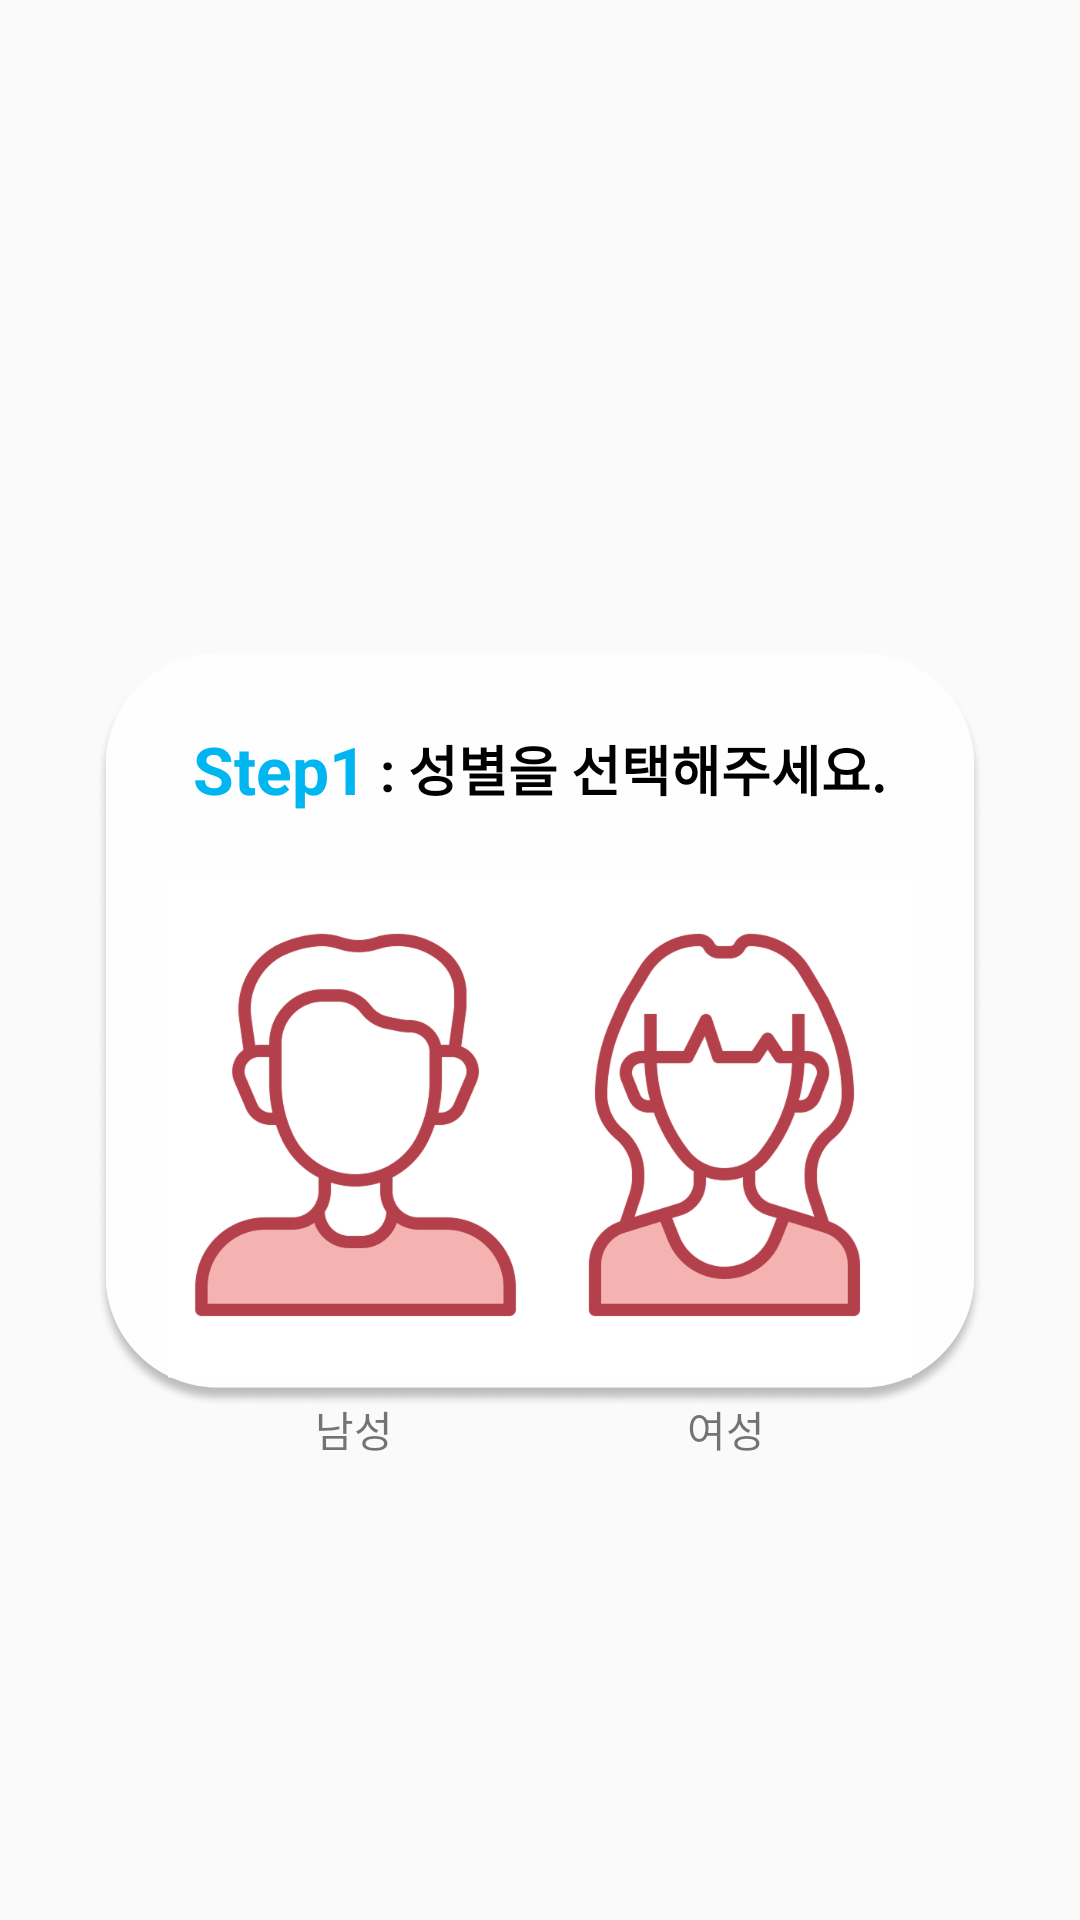

Produce the Android XML layout that renders to this screen, including the resource entries it uses.
<!-- AndroidManifest.xml: application theme Theme.AppCompat.Light.NoActionBar -->
<!-- res/layout/fragment_step1.xml -->
<androidx.constraintlayout.widget.ConstraintLayout
    xmlns:android="http://schemas.android.com/apk/res/android"
    xmlns:app="http://schemas.android.com/apk/res-auto"
    android:layout_width="match_parent"
    android:layout_height="match_parent">

    <FrameLayout
        android:id="@+id/backgroundBox"
        android:layout_width="0dp"
        android:layout_height="wrap_content"
        android:layout_marginStart="32dp"
        android:layout_marginEnd="32dp"
        android:layout_marginTop="100dp"
        app:layout_constraintTop_toTopOf="parent"
        app:layout_constraintBottom_toBottomOf="parent"
        app:layout_constraintStart_toStartOf="parent"
        app:layout_constraintEnd_toEndOf="parent">

        <ImageView
            android:layout_width="match_parent"
            android:layout_height="wrap_content"
            android:adjustViewBounds="true"
            android:scaleType="fitXY"
            android:src="@drawable/bg_step1_box" />

        <LinearLayout
            android:layout_width="match_parent"
            android:layout_height="wrap_content"
            android:orientation="vertical"
            android:padding="24dp"
            android:gravity="center">

            <LinearLayout
                android:layout_width="wrap_content"
                android:layout_height="wrap_content"
                android:orientation="horizontal"
                android:gravity="center">

                <TextView
                    android:layout_width="wrap_content"
                    android:layout_height="wrap_content"
                    android:text="Step1"
                    android:textColor="#00B6F1"
                    android:textSize="22sp"
                    android:textStyle="bold" />

                <TextView
                    android:layout_width="wrap_content"
                    android:layout_height="wrap_content"
                    android:text=" : 성별을 선택해주세요."
                    android:textColor="@color/black"
                    android:textSize="18sp"
                    android:textStyle="bold" />
            </LinearLayout>


            <LinearLayout
                android:layout_width="match_parent"
                android:layout_height="wrap_content"
                android:orientation="horizontal"
                android:gravity="center"
                android:layout_marginTop="15dp"
                android:layout_marginBottom="12dp"
                android:weightSum="2">

                <LinearLayout
                    android:layout_width="0dp"
                    android:layout_weight="1"
                    android:layout_height="wrap_content"
                    android:orientation="vertical"
                    android:gravity="center">

                    <ImageButton
                        android:id="@+id/maleIcon"
                        android:layout_width="150dp"
                        android:layout_height="180dp"
                        android:src="@drawable/ic_male"
                        android:scaleType="fitCenter"
                        android:background="@null"/>

                    <TextView
                        android:layout_width="wrap_content"
                        android:layout_height="wrap_content"
                        android:text="남성" />
                </LinearLayout>

                <LinearLayout
                    android:layout_width="0dp"
                    android:layout_weight="1"
                    android:layout_height="wrap_content"
                    android:orientation="vertical"
                    android:gravity="center">

                    <ImageButton
                        android:id="@+id/femaleIcon"
                        android:layout_width="150dp"
                        android:layout_height="180dp"
                        android:scaleType="fitCenter"
                        android:background="@null"
                        android:src="@drawable/ic_female" />

                    <TextView
                        android:layout_width="wrap_content"
                        android:layout_height="wrap_content"
                        android:text="여성" />
                </LinearLayout>
            </LinearLayout>
        </LinearLayout>
    </FrameLayout>

</androidx.constraintlayout.widget.ConstraintLayout>
<!-- resources referenced by this layout -->
<resources>
  <color name="black">#FF000000</color>
  <!-- drawable bg_step1_box: png bitmap (drawable, 107850 bytes) -->
  <!-- drawable ic_female: png bitmap (drawable, 46065 bytes) -->
  <!-- drawable ic_male: png bitmap (drawable, 39891 bytes) -->
</resources>
